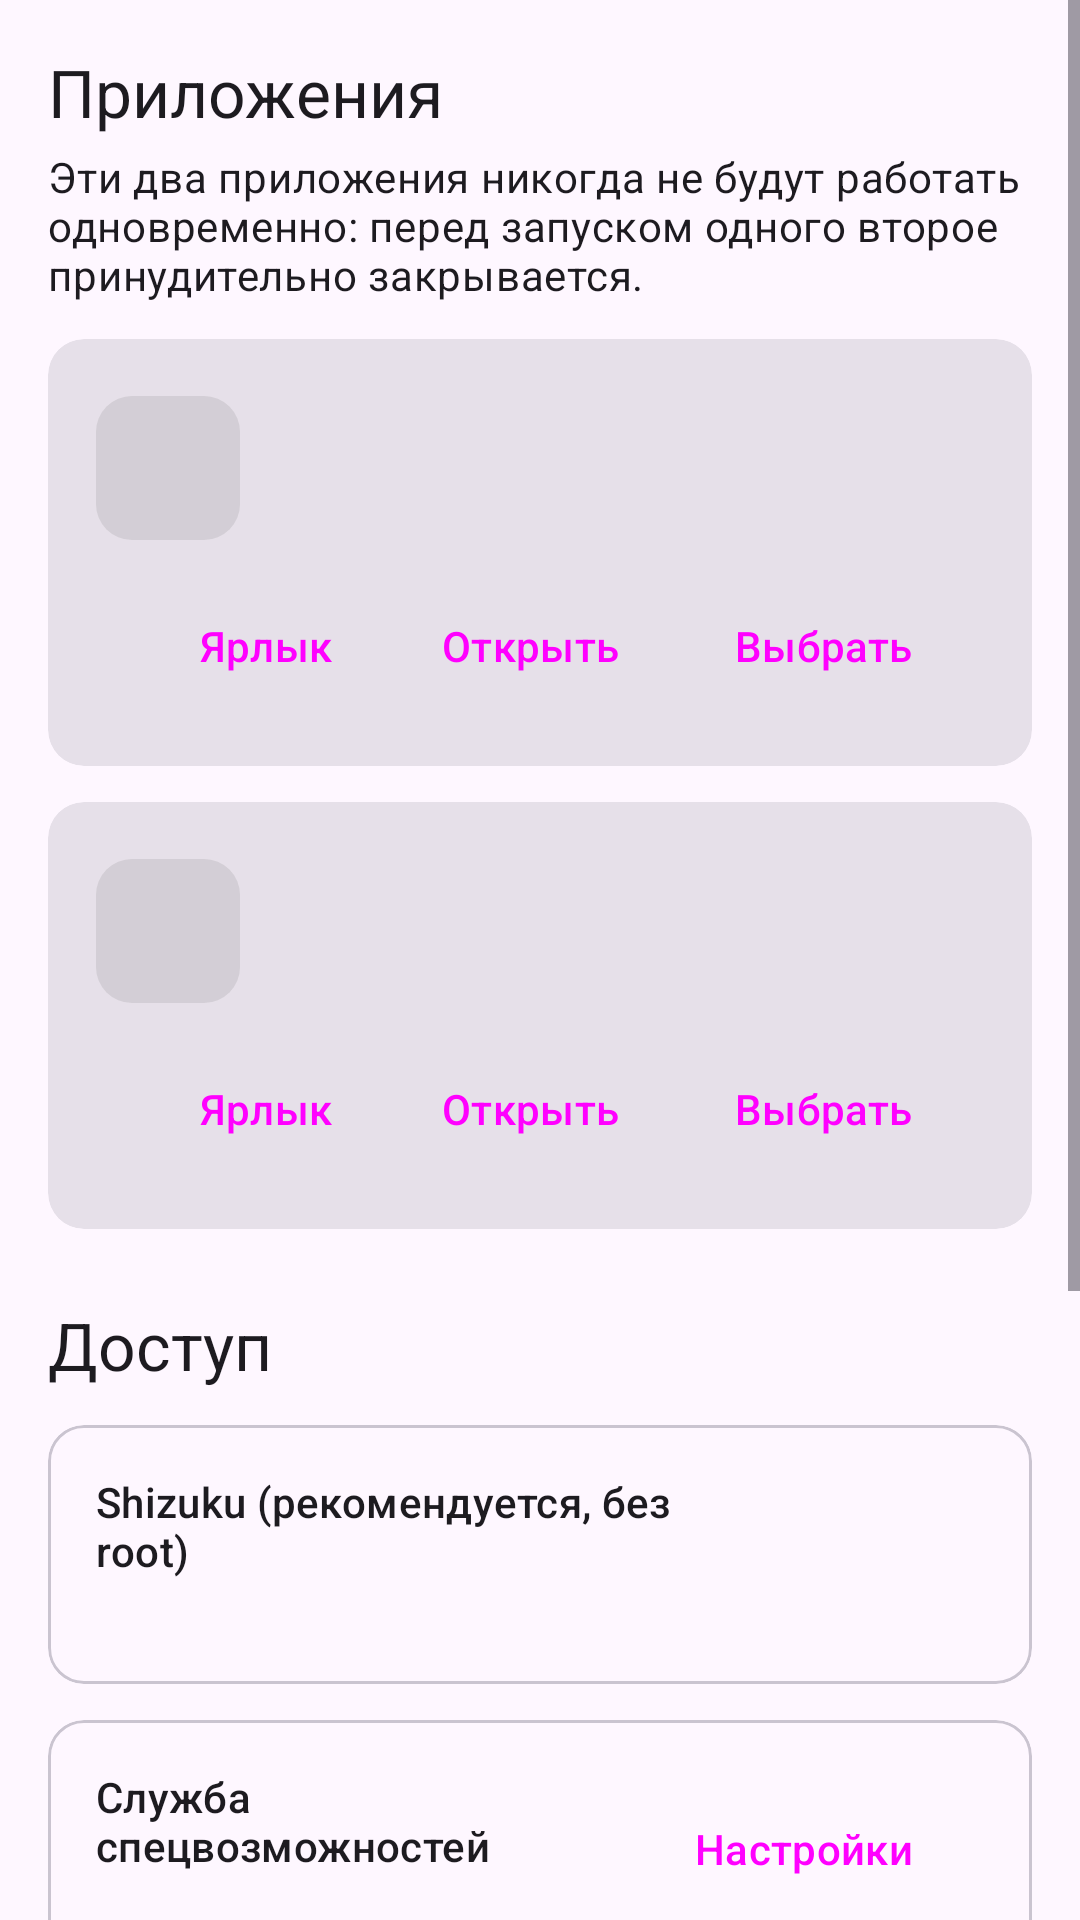

The Android layout XML behind this screen, and the referenced resources:
<!-- AndroidManifest.xml: application theme Theme.AppGuard -->
<!-- res/layout/activity_main.xml -->
<?xml version="1.0" encoding="utf-8"?>
<ScrollView xmlns:android="http://schemas.android.com/apk/res/android"
    android:layout_width="match_parent"
    android:layout_height="match_parent">

    <LinearLayout
        android:layout_width="match_parent"
        android:layout_height="wrap_content"
        android:orientation="vertical"
        android:padding="16dp">

        <TextView
            android:layout_width="wrap_content"
            android:layout_height="wrap_content"
            android:text="@string/section_apps"
            android:textAppearance="?attr/textAppearanceTitleLarge" />

        <TextView
            android:layout_width="match_parent"
            android:layout_height="wrap_content"
            android:layout_marginTop="4dp"
            android:text="@string/apps_hint"
            android:textAppearance="?attr/textAppearanceBodyMedium" />

        <include
            android:id="@+id/slot_a"
            layout="@layout/item_slot" />

        <include
            android:id="@+id/slot_b"
            layout="@layout/item_slot" />

        <TextView
            android:layout_width="wrap_content"
            android:layout_height="wrap_content"
            android:layout_marginTop="24dp"
            android:text="@string/section_access"
            android:textAppearance="?attr/textAppearanceTitleLarge" />

        <com.google.android.material.card.MaterialCardView
            style="@style/Widget.Material3.CardView.Outlined"
            android:layout_width="match_parent"
            android:layout_height="wrap_content"
            android:layout_marginTop="12dp">

            <LinearLayout
                android:layout_width="match_parent"
                android:layout_height="wrap_content"
                android:gravity="center_vertical"
                android:orientation="horizontal"
                android:padding="16dp">

                <LinearLayout
                    android:layout_width="0dp"
                    android:layout_height="wrap_content"
                    android:layout_weight="1"
                    android:orientation="vertical">

                    <TextView
                        android:layout_width="wrap_content"
                        android:layout_height="wrap_content"
                        android:text="@string/shizuku_title"
                        android:textAppearance="?attr/textAppearanceTitleSmall" />

                    <TextView
                        android:id="@+id/shizuku_status"
                        android:layout_width="wrap_content"
                        android:layout_height="wrap_content"
                        android:textAppearance="?attr/textAppearanceBodyMedium" />
                </LinearLayout>

                <Button
                    android:id="@+id/shizuku_button"
                    style="@style/Widget.Material3.Button.TonalButton"
                    android:layout_width="wrap_content"
                    android:layout_height="wrap_content" />
            </LinearLayout>
        </com.google.android.material.card.MaterialCardView>

        <com.google.android.material.card.MaterialCardView
            style="@style/Widget.Material3.CardView.Outlined"
            android:layout_width="match_parent"
            android:layout_height="wrap_content"
            android:layout_marginTop="12dp">

            <LinearLayout
                android:layout_width="match_parent"
                android:layout_height="wrap_content"
                android:orientation="vertical"
                android:padding="16dp">

                <LinearLayout
                    android:layout_width="match_parent"
                    android:layout_height="wrap_content"
                    android:gravity="center_vertical"
                    android:orientation="horizontal">

                    <LinearLayout
                        android:layout_width="0dp"
                        android:layout_height="wrap_content"
                        android:layout_weight="1"
                        android:orientation="vertical">

                        <TextView
                            android:layout_width="wrap_content"
                            android:layout_height="wrap_content"
                            android:text="@string/accessibility_title"
                            android:textAppearance="?attr/textAppearanceTitleSmall" />

                        <TextView
                            android:id="@+id/accessibility_status"
                            android:layout_width="wrap_content"
                            android:layout_height="wrap_content"
                            android:textAppearance="?attr/textAppearanceBodyMedium" />
                    </LinearLayout>

                    <Button
                        android:id="@+id/accessibility_button"
                        style="@style/Widget.Material3.Button.TonalButton"
                        android:layout_width="wrap_content"
                        android:layout_height="wrap_content"
                        android:text="@string/accessibility_open" />
                </LinearLayout>

                <TextView
                    android:layout_width="match_parent"
                    android:layout_height="wrap_content"
                    android:layout_marginTop="8dp"
                    android:text="@string/accessibility_restricted_hint"
                    android:textAppearance="?attr/textAppearanceBodySmall" />
            </LinearLayout>
        </com.google.android.material.card.MaterialCardView>

        <com.google.android.material.materialswitch.MaterialSwitch
            android:id="@+id/intercept_switch"
            android:layout_width="match_parent"
            android:layout_height="wrap_content"
            android:layout_marginTop="16dp"
            android:text="@string/intercept_switch" />

        <TextView
            android:layout_width="match_parent"
            android:layout_height="wrap_content"
            android:text="@string/intercept_hint"
            android:textAppearance="?attr/textAppearanceBodySmall" />

        <TextView
            android:id="@+id/mode_text"
            android:layout_width="match_parent"
            android:layout_height="wrap_content"
            android:layout_marginTop="16dp"
            android:textAppearance="?attr/textAppearanceBodyMedium" />

        <Button
            android:id="@+id/stop_both_button"
            style="@style/Widget.Material3.Button.OutlinedButton"
            android:layout_width="match_parent"
            android:layout_height="wrap_content"
            android:layout_marginTop="16dp"
            android:text="@string/action_stop_both" />
    </LinearLayout>
</ScrollView>
<!-- res/layout/item_slot.xml (included above) -->
<?xml version="1.0" encoding="utf-8"?>
<com.google.android.material.card.MaterialCardView xmlns:android="http://schemas.android.com/apk/res/android"
    style="@style/Widget.Material3.CardView.Filled"
    android:layout_width="match_parent"
    android:layout_height="wrap_content"
    android:layout_marginTop="12dp">

    <LinearLayout
        android:layout_width="match_parent"
        android:layout_height="wrap_content"
        android:orientation="vertical"
        android:padding="16dp">

        <LinearLayout
            android:layout_width="match_parent"
            android:layout_height="wrap_content"
            android:gravity="center_vertical"
            android:orientation="horizontal">

            <ImageView
                android:id="@+id/slot_icon"
                android:layout_width="48dp"
                android:layout_height="48dp"
                android:importantForAccessibility="no"
                android:src="@drawable/ic_app_placeholder" />

            <LinearLayout
                android:layout_width="0dp"
                android:layout_height="wrap_content"
                android:layout_marginStart="16dp"
                android:layout_weight="1"
                android:orientation="vertical">

                <TextView
                    android:id="@+id/slot_title"
                    android:layout_width="wrap_content"
                    android:layout_height="wrap_content"
                    android:textAppearance="?attr/textAppearanceLabelMedium" />

                <TextView
                    android:id="@+id/slot_name"
                    android:layout_width="wrap_content"
                    android:layout_height="wrap_content"
                    android:textAppearance="?attr/textAppearanceTitleMedium" />

                <TextView
                    android:id="@+id/slot_package"
                    android:layout_width="wrap_content"
                    android:layout_height="wrap_content"
                    android:textAppearance="?attr/textAppearanceBodySmall" />
            </LinearLayout>
        </LinearLayout>

        <LinearLayout
            android:layout_width="match_parent"
            android:layout_height="wrap_content"
            android:layout_marginTop="8dp"
            android:gravity="end"
            android:orientation="horizontal">

            <Button
                android:id="@+id/slot_shortcut"
                style="@style/Widget.Material3.Button.TextButton"
                android:layout_width="wrap_content"
                android:layout_height="wrap_content"
                android:text="@string/action_shortcut" />

            <Button
                android:id="@+id/slot_launch"
                style="@style/Widget.Material3.Button.TextButton"
                android:layout_width="wrap_content"
                android:layout_height="wrap_content"
                android:text="@string/action_launch" />

            <Button
                android:id="@+id/slot_pick"
                style="@style/Widget.Material3.Button.TonalButton"
                android:layout_width="wrap_content"
                android:layout_height="wrap_content"
                android:text="@string/action_pick" />
        </LinearLayout>
    </LinearLayout>
</com.google.android.material.card.MaterialCardView>
<!-- resources referenced by this layout -->
<resources>
  <!-- drawable ic_app_placeholder (drawable) -->
  <?xml version="1.0" encoding="utf-8"?>
  <shape xmlns:android="http://schemas.android.com/apk/res/android"
      android:shape="rectangle">
      <solid android:color="#33888888" />
      <corners android:radius="12dp" />
  </shape>
  <string name="accessibility_open">Настройки</string>
  <string name="accessibility_restricted_hint">Если переключатель недоступен (Android 13+): «Настройки → Приложения → AppGuard → ⋮ → Разрешить ограниченные настройки».</string>
  <string name="accessibility_title">Служба спецвозможностей</string>
  <string name="action_launch">Открыть</string>
  <string name="action_pick">Выбрать</string>
  <string name="action_shortcut">Ярлык</string>
  <string name="action_stop_both">Остановить оба сейчас</string>
  <string name="apps_hint">Эти два приложения никогда не будут работать одновременно: перед запуском одного второе принудительно закрывается.</string>
  <string name="intercept_hint">Требует службу спецвозможностей. Если открыть приложение обычной иконкой, пока второе работает, AppGuard свернёт его, закроет оба и откроет нужное заново.</string>
  <string name="intercept_switch">Перехватывать запуск с обычной иконки</string>
  <string name="section_access">Доступ</string>
  <string name="section_apps">Приложения</string>
  <string name="shizuku_title">Shizuku (рекомендуется, без root)</string>
  <style name="Theme.AppGuard" parent="Theme.Material3.DayNight" />
</resources>
